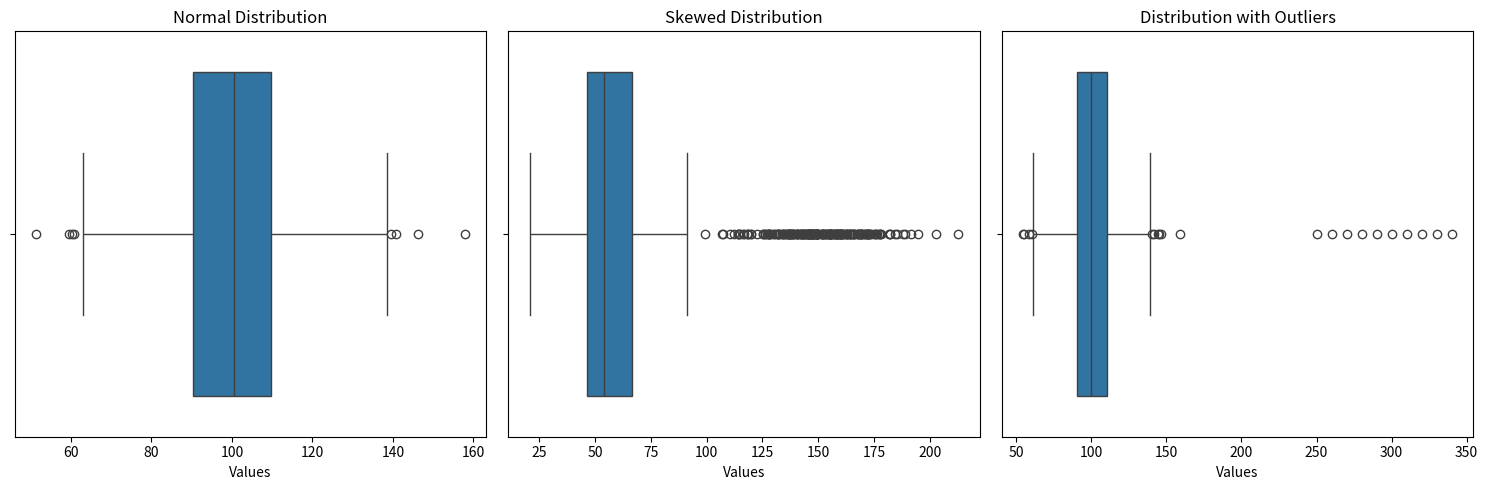

Recreate this plot in Python.
import matplotlib.pyplot as plt
import seaborn as sns
import numpy as np

# Create sample datasets
np.random.seed(42)
normal_dist = np.random.normal(100, 15, 1000)
skewed_dist = np.concatenate([
    np.random.normal(50, 10, 800),  # Bulk of data
    np.random.normal(150, 20, 200)  # Some extreme values
])
outlier_dist = np.random.normal(100, 15, 1000)
outlier_dist[-10:] = [250, 260, 270, 280, 290, 300, 310, 320, 330, 340]  # Add extreme outliers

# Create figure
plt.figure(figsize=(15, 5))

# Normal Distribution Boxplot
plt.subplot(1, 3, 1)
sns.boxplot(x=normal_dist)
plt.title('Normal Distribution')
plt.xlabel('Values')

# Skewed Distribution Boxplot
plt.subplot(1, 3, 2)
sns.boxplot(x=skewed_dist)
plt.title('Skewed Distribution')
plt.xlabel('Values')

# Distribution with Outliers Boxplot
plt.subplot(1, 3, 3)
sns.boxplot(x=outlier_dist)
plt.title('Distribution with Outliers')
plt.xlabel('Values')

plt.tight_layout()
plt.show()

# Detailed statistical breakdown
def describe_boxplot(data, name):
    q1 = np.percentile(data, 25)
    median = np.median(data)
    q3 = np.percentile(data, 75)
    iqr = q3 - q1
    
    # Identify outliers
    lower_bound = q1 - (1.5 * iqr)
    upper_bound = q3 + (1.5 * iqr)
    outliers = data[(data < lower_bound) | (data > upper_bound)]
    
    print(f"\n{name} Distribution Analysis:")
    print(f"Median: {median:.2f}")
    print(f"25th Percentile (Q1): {q1:.2f}")
    print(f"75th Percentile (Q3): {q3:.2f}")
    print(f"Interquartile Range (IQR): {iqr:.2f}")
    print(f"Number of Outliers: {len(outliers)}")
    print(f"Outlier Range: {lower_bound:.2f} to {upper_bound:.2f}")

describe_boxplot(normal_dist, "Normal")
describe_boxplot(skewed_dist, "Skewed")
describe_boxplot(outlier_dist, "Outlier")